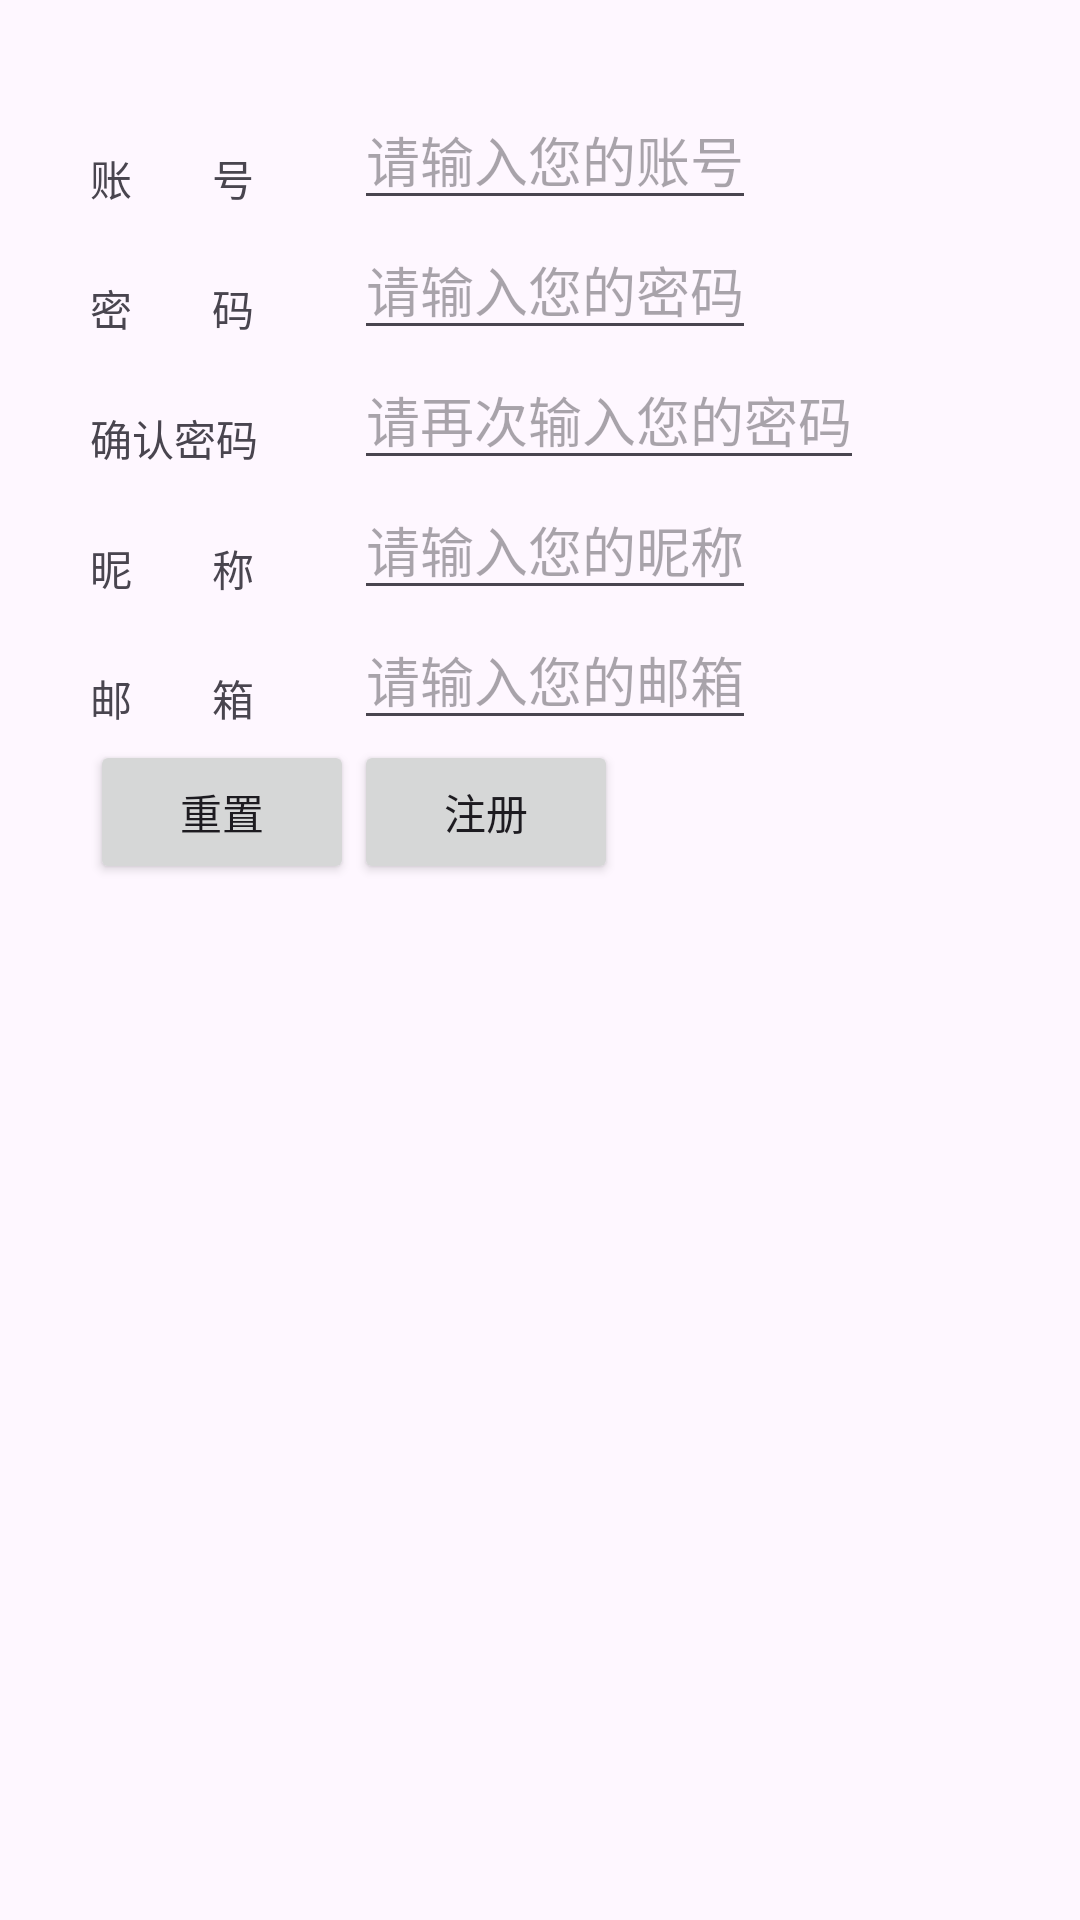

Layout XML and referenced resources for this Android screen:
<!-- AndroidManifest.xml: application theme Theme.WHHA -->
<!-- res/layout/register.xml -->
<?xml version="1.0" encoding="utf-8"?>
<LinearLayout xmlns:android="http://schemas.android.com/apk/res/android"
              xmlns:tools="http://schemas.android.com/tools" android:layout_width="match_parent"
              android:layout_height="match_parent"
              android:theme="@style/Theme.Material3.Light"
              android:orientation="vertical" >

    <GridLayout
            android:layout_width="wrap_content"
            android:layout_height="wrap_content"
            android:orientation="horizontal"
            android:padding="15dip"
            android:layout_margin="15dip"
            android:rowCount="8"
            android:columnCount="3" android:clipToPadding="true">

        
        <TextView
                android:id="@+id/register_user_input"
                android:layout_width="match_parent"
                android:layout_height="wrap_content"
                android:layout_marginTop="5dp"
                android:text="账        号"
        />

        <EditText
                android:id="@+id/register_username_edit"
                android:layout_width="fill_parent"
                android:layout_height="wrap_content"
                android:hint="请输入您的账号"
                android:inputType="text"/>
        <TextView
                android:id="@+id/register_username_edit_warning"
                android:layout_width="wrap_content"
                android:textSize="5dp"
                android:textColor="@color/design_default_color_error"
                android:layout_height="wrap_content"/>
        
        <TextView
                android:id="@+id/register_password_input"
                android:layout_width="match_parent"
                android:layout_height="wrap_content"
                android:layout_marginTop="5dp"
                android:text="密        码"

        />
        <EditText
                android:id="@+id/register_password_edit"
                android:layout_width="fill_parent"
                android:layout_height="wrap_content"
                android:hint="请输入您的密码"
                android:inputType="textPassword"
        />
        <TextView
                android:id="@+id/register_passwd_edit_warning"
                android:layout_width="wrap_content"
                android:textSize="5dp"
                android:textColor="@color/design_default_color_error"
                android:layout_height="wrap_content"/>
        
        <TextView
                android:id="@+id/register_confirmpassword_input"
                android:layout_width="match_parent"
                android:layout_height="wrap_content"
                android:layout_marginTop="5dp"
                android:text="确认密码"

        />
        <EditText
                android:id="@+id/register_confirmpassword_edit"
                android:layout_width="fill_parent"
                android:layout_height="wrap_content"
                android:hint="请再次输入您的密码"
                android:inputType="textPassword"
        />
        <TextView
                android:id="@+id/register_confirmpasswd_edit_warning"
                android:layout_width="wrap_content"
                android:textSize="5dp"
                android:textColor="@color/design_default_color_error"
                android:layout_height="wrap_content"/>
        
        <TextView
                android:id="@+id/register_nickname_input"
                android:layout_width="match_parent"
                android:layout_height="wrap_content"
                android:layout_marginTop="5dp"
                android:text="昵        称"

        />

        <EditText
                android:id="@+id/register_nickname_edit"
                android:layout_width="fill_parent"
                android:layout_height="wrap_content"
                android:hint="请输入您的昵称"
                android:inputType="text"
        />
        <TextView
                android:id="@+id/register_nickname_edit_warning"
                android:layout_width="match_parent"
                android:textSize="5dp"
                android:textColor="@color/design_default_color_error"
                android:layout_height="wrap_content"/>

        <TextView
                android:id="@+id/register_mail_input"
                android:layout_width="match_parent"
                android:layout_height="wrap_content"
                android:layout_marginTop="5dp"
                android:text="邮        箱"

        />

        <EditText
                android:id="@+id/register_mail_edit"
                android:layout_width="fill_parent"
                android:layout_height="wrap_content"
                android:hint="请输入您的邮箱"
                android:inputType="text"
        />
        <TextView
                android:id="@+id/register_mail_edit_warning"
                android:layout_width="match_parent"
                android:textSize="5dp"
                android:textColor="@color/design_default_color_error"
                android:layout_height="wrap_content"/>
        
        <Button
                android:id="@+id/register_reset_button"
                android:layout_width="wrap_content"
                android:layout_height="wrap_content"
                android:text="重置"
        />

        
        <Button
                android:id="@+id/register_register_button"
                android:layout_width="wrap_content"
                android:layout_height="wrap_content"
                android:text="注册"
                android:textCursorDrawable="@color/design_default_color_error"/>

    </GridLayout>

</LinearLayout>
<!-- resources referenced by this layout -->
<resources>
  <style name="Theme.WHHA" parent="Base.Theme.WHHA" />
  <style name="Base.Theme.WHHA" parent="Theme.Material3.DayNight.NoActionBar">
          
          
      </style>
</resources>
